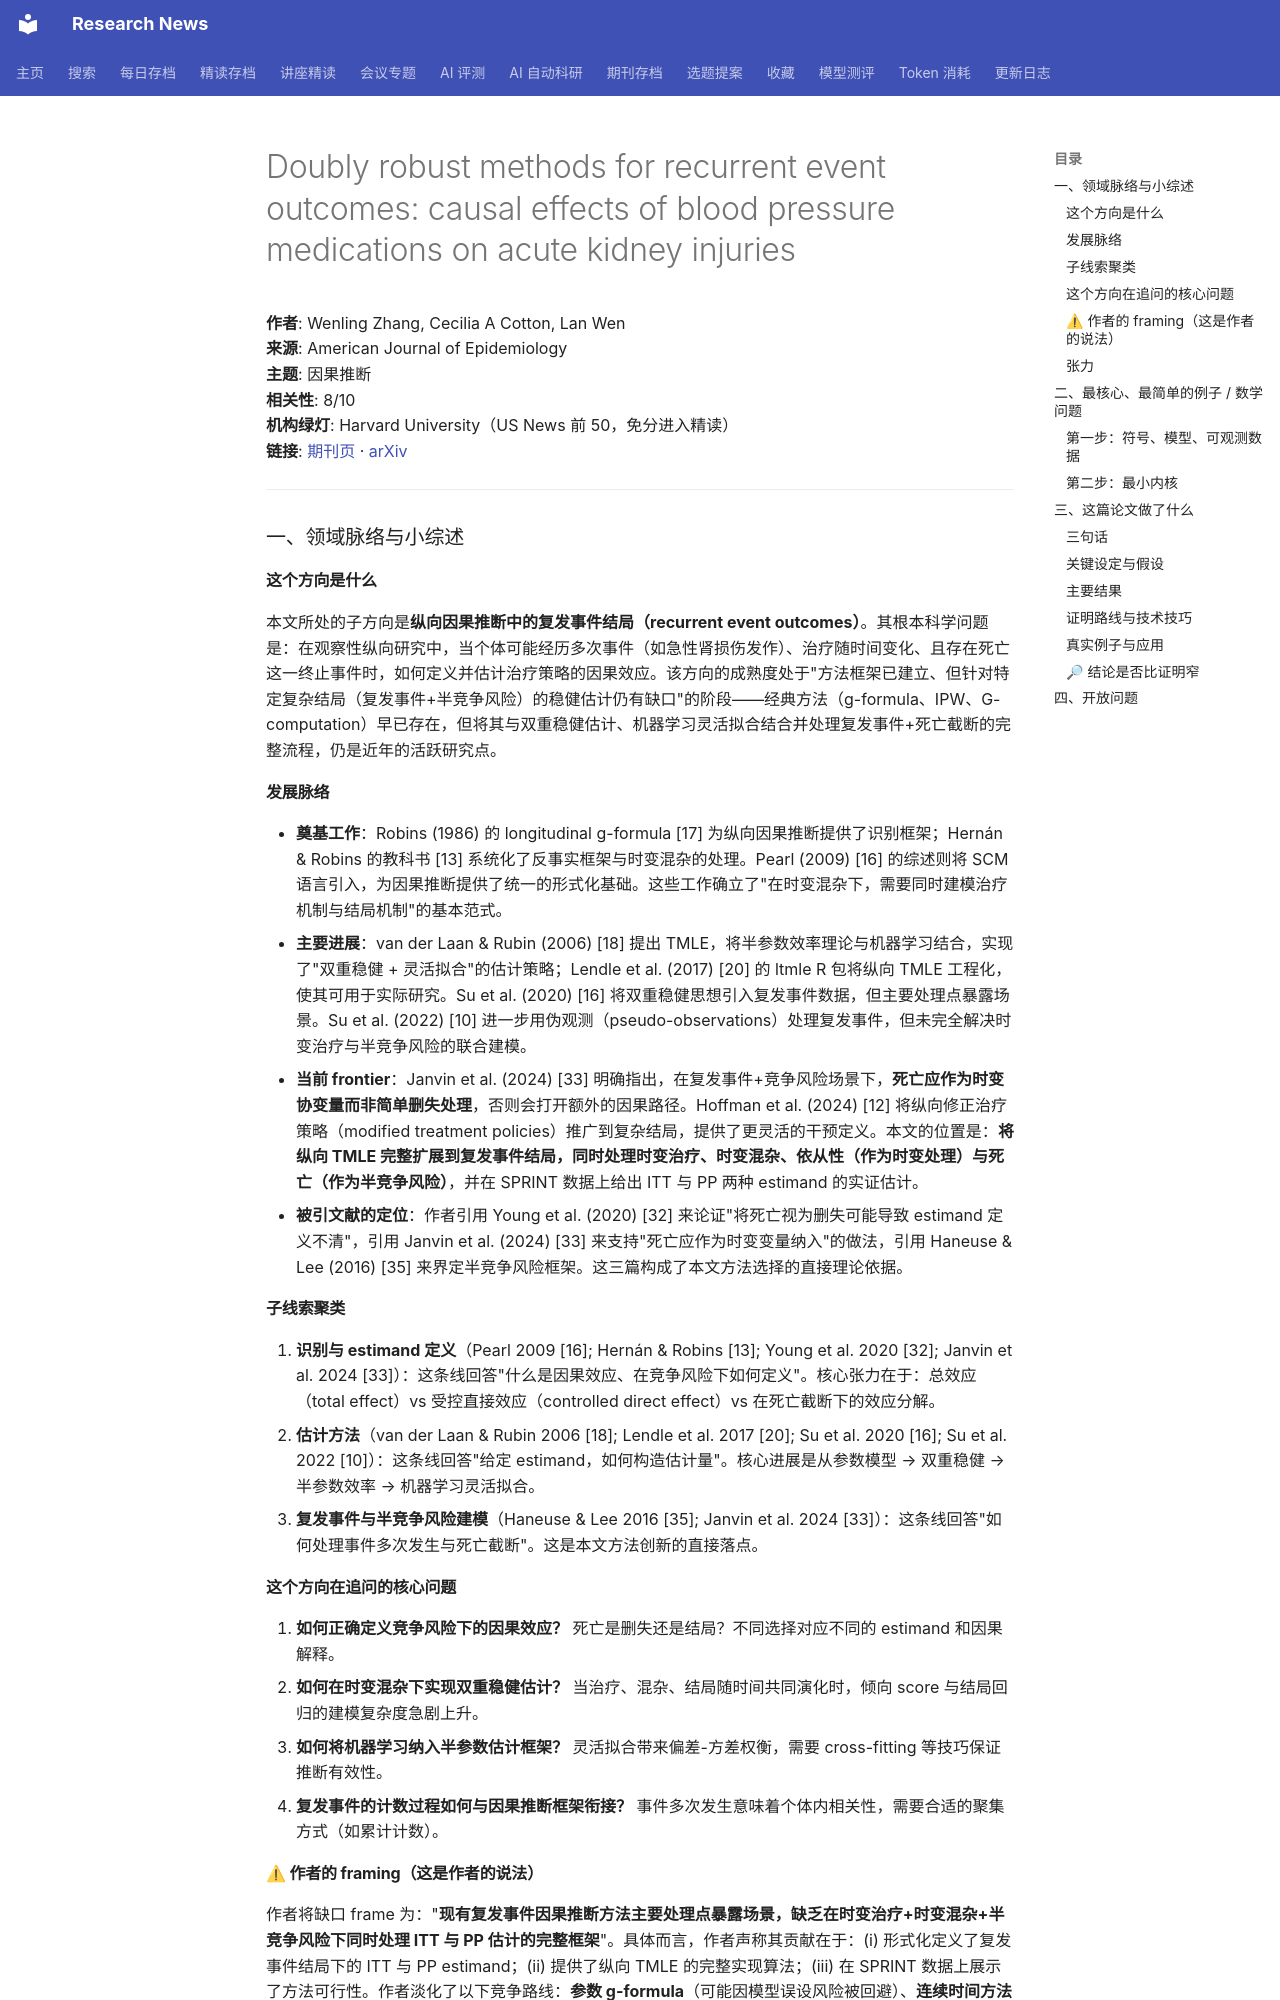

repository: cxy0714/research-news · page: deep_reads/2026-10-16-10.1093_aje_kwag214/index.html · generator: mkdocs

# Doubly robust methods for recurrent event outcomes: causal effects of blood pressure medications on acute kidney injuries

**作者**: Wenling Zhang, Cecilia A Cotton, Lan Wen  
**来源**: American Journal of Epidemiology  
**主题**: 因果推断  
**相关性**: 8/10  
**机构绿灯**: Harvard University（US News 前 50，免分进入精读）  
**链接**: [期刊页](https://doi.org/10.1093/aje/kwag214) · [arXiv](https://arxiv.org/abs/2607.05293)

---

### 一、领域脉络与小综述

#### 这个方向是什么

本文所处的子方向是**纵向因果推断中的复发事件结局（recurrent event outcomes）**。其根本科学问题是：在观察性纵向研究中，当个体可能经历多次事件（如急性肾损伤发作）、治疗随时间变化、且存在死亡这一终止事件时，如何定义并估计治疗策略的因果效应。该方向的成熟度处于"方法框架已建立、但针对特定复杂结局（复发事件+半竞争风险）的稳健估计仍有缺口"的阶段——经典方法（g-formula、IPW、G-computation）早已存在，但将其与双重稳健估计、机器学习灵活拟合结合并处理复发事件+死亡截断的完整流程，仍是近年的活跃研究点。

#### 发展脉络

- **奠基工作**：Robins (1986) 的 longitudinal g-formula [17] 为纵向因果推断提供了识别框架；Hernán & Robins 的教科书 [13] 系统化了反事实框架与时变混杂的处理。Pearl (2009) [16] 的综述则将 SCM 语言引入，为因果推断提供了统一的形式化基础。这些工作确立了"在时变混杂下，需要同时建模治疗机制与结局机制"的基本范式。
- **主要进展**：van der Laan & Rubin (2006) [18] 提出 TMLE，将半参数效率理论与机器学习结合，实现了"双重稳健 + 灵活拟合"的估计策略；Lendle et al. (2017) [20] 的 ltmle R 包将纵向 TMLE 工程化，使其可用于实际研究。Su et al. (2020) [16] 将双重稳健思想引入复发事件数据，但主要处理点暴露场景。Su et al. (2022) [10] 进一步用伪观测（pseudo-observations）处理复发事件，但未完全解决时变治疗与半竞争风险的联合建模。
- **当前 frontier**：Janvin et al. (2024) [33] 明确指出，在复发事件+竞争风险场景下，**死亡应作为时变协变量而非简单删失处理**，否则会打开额外的因果路径。Hoffman et al. (2024) [12] 将纵向修正治疗策略（modified treatment policies）推广到复杂结局，提供了更灵活的干预定义。本文的位置是：**将纵向 TMLE 完整扩展到复发事件结局，同时处理时变治疗、时变混杂、依从性（作为时变处理）与死亡（作为半竞争风险）**，并在 SPRINT 数据上给出 ITT 与 PP 两种 estimand 的实证估计。
- **被引文献的定位**：作者引用 Young et al. (2020) [32] 来论证"将死亡视为删失可能导致 estimand 定义不清"，引用 Janvin et al. (2024) [33] 来支持"死亡应作为时变变量纳入"的做法，引用 Haneuse & Lee (2016) [35] 来界定半竞争风险框架。这三篇构成了本文方法选择的直接理论依据。

#### 子线索聚类

1. **识别与 estimand 定义**（Pearl 2009 [16]; Hernán & Robins [13]; Young et al. 2020 [32]; Janvin et al. 2024 [33]）：这条线回答"什么是因果效应、在竞争风险下如何定义"。核心张力在于：总效应（total effect）vs 受控直接效应（controlled direct effect）vs 在死亡截断下的效应分解。
2. **估计方法**（van der Laan & Rubin 2006 [18]; Lendle et al. 2017 [20]; Su et al. 2020 [16]; Su et al. 2022 [10]）：这条线回答"给定 estimand，如何构造估计量"。核心进展是从参数模型 → 双重稳健 → 半参数效率 → 机器学习灵活拟合。
3. **复发事件与半竞争风险建模**（Haneuse & Lee 2016 [35]; Janvin et al. 2024 [33]）：这条线回答"如何处理事件多次发生与死亡截断"。这是本文方法创新的直接落点。

#### 这个方向在追问的核心问题

1. **如何正确定义竞争风险下的因果效应？** 死亡是删失还是结局？不同选择对应不同的 estimand 和因果解释。
2. **如何在时变混杂下实现双重稳健估计？** 当治疗、混杂、结局随时间共同演化时，倾向 score 与结局回归的建模复杂度急剧上升。
3. **如何将机器学习纳入半参数估计框架？** 灵活拟合带来偏差-方差权衡，需要 cross-fitting 等技巧保证推断有效性。
4. **复发事件的计数过程如何与因果推断框架衔接？** 事件多次发生意味着个体内相关性，需要合适的聚集方式（如累计计数）。
